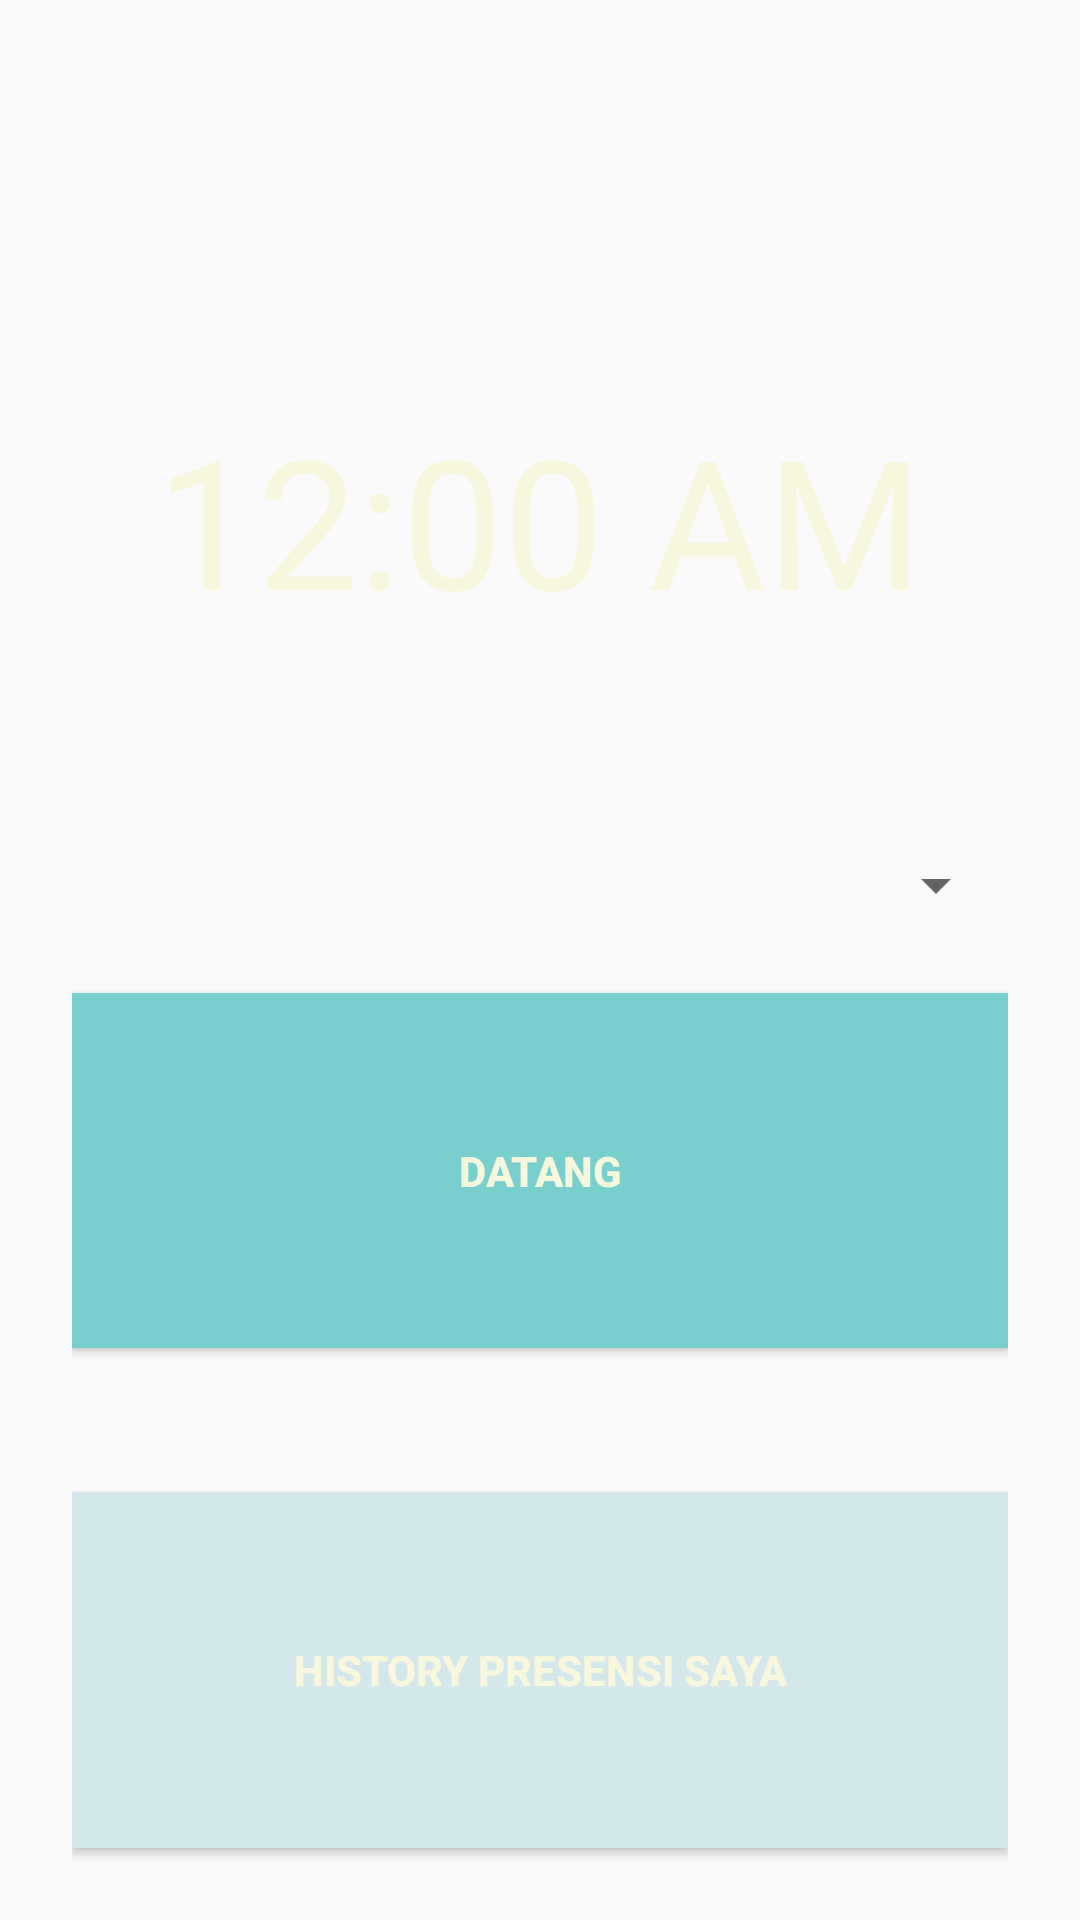

Reconstruct the res/layout file that produces this screen, plus the resources it refers to.
<!-- AndroidManifest.xml: application theme AppTheme -->
<!-- res/layout/presensi.xml -->
<?xml version="1.0" encoding="utf-8"?>
<LinearLayout xmlns:android="http://schemas.android.com/apk/res/android"
    xmlns:app="http://schemas.android.com/apk/res-auto"
    android:id="@+id/content_main"
    android:layout_width="match_parent"
    android:layout_height="match_parent"
    android:gravity="center"
    android:orientation="vertical">

    
        
        
        
        
        
        
        

    <ImageView
        android:id="@+id/imageView3"
        android:layout_width="match_parent"
        android:layout_height="133dp"
        app:srcCompat="@drawable/logo" />

    <TextClock
        android:id="@+id/textClock"
        android:layout_width="wrap_content"
        android:layout_height="wrap_content"
        android:textColor="@color/aspen_white"
        android:textSize="60sp" />


    <LinearLayout
        android:layout_width="match_parent"
        android:layout_height="match_parent"
        android:orientation="vertical"
        android:paddingLeft="24dp"
        android:paddingRight="24dp"
        android:paddingTop="50dp">

        <Spinner
            android:id="@+id/spKelas"
            android:layout_width="match_parent"
            android:layout_height="wrap_content"
            android:layout_marginTop="20dp"/>

        <Button
            android:id="@+id/button"
            android:layout_width="match_parent"
            android:layout_height="wrap_content"
            android:layout_marginBottom="24dp"
            android:layout_marginTop="24dp"
            android:layout_weight="0.37"
            android:background="@color/turquoise"
            android:onClick="onDatang"
            android:text="DATANG"
            android:textColor="@color/aspen_white"
            android:textStyle="bold" />

        <Button
            android:id="@+id/button2"
            android:layout_width="match_parent"
            android:layout_height="wrap_content"
            android:layout_marginBottom="24dp"
            android:layout_marginTop="24dp"
            android:layout_weight="0.37"
            android:background="@color/pale_blue"
            android:onClick="onHistory"
            android:text="History Presensi Saya"
            android:textColor="@color/aspen_white"
            android:textStyle="bold" />

    </LinearLayout>
</LinearLayout>
<!-- resources referenced by this layout -->
<resources>
  <color name="aspen_white">#f7f7dd</color>
  <color name="pale_blue">#d4e7eb</color>
  <color name="turquoise">#79cfce</color>
  <style name="AppTheme" parent="Theme.AppCompat.Light.DarkActionBar">
          
          <item name="colorPrimary">@color/colorPrimary</item>
          <item name="colorPrimaryDark">@color/colorPrimaryDark</item>
          <item name="colorAccent">@color/colorAccent</item>
      </style>
  <color name="colorPrimary">#125688</color>
  <color name="colorPrimaryDark">#2980b9</color>
  <color name="colorAccent">#FF4081</color>
</resources>
